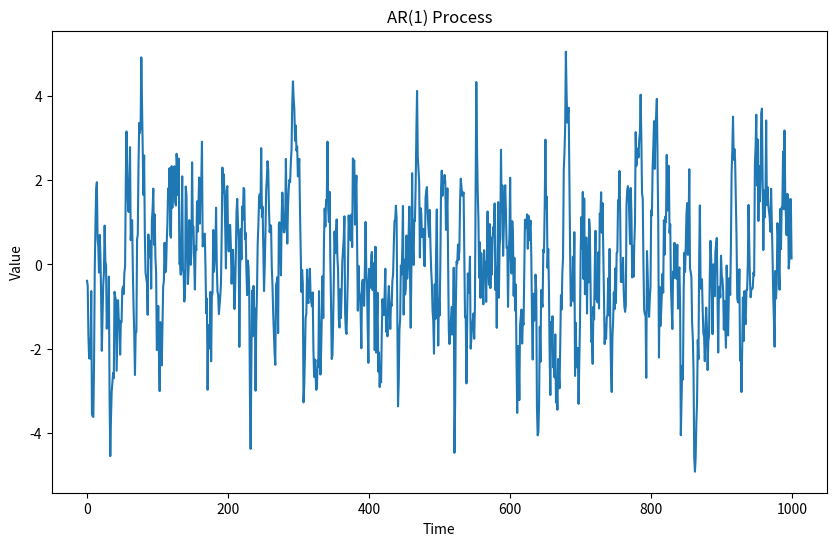

Here is the Python script that generated this plot:
import numpy as np
import matplotlib.pyplot as plt

# Set parameters
n = 1000  # Number of observations
phi = 0.8  # AR(1) coefficient
mean = 0
std_dev = 1

# Generate AR(1) process
x = np.zeros(n)
x[0] = np.random.normal(mean, std_dev)

for i in range(1, n):
    x[i] = phi * x[i-1] + np.random.normal(mean, std_dev)

# Plot the AR(1) process
plt.figure(figsize=(10, 6))
plt.plot(x)
plt.title('AR(1) Process')
plt.xlabel('Time')
plt.ylabel('Value')
plt.show()